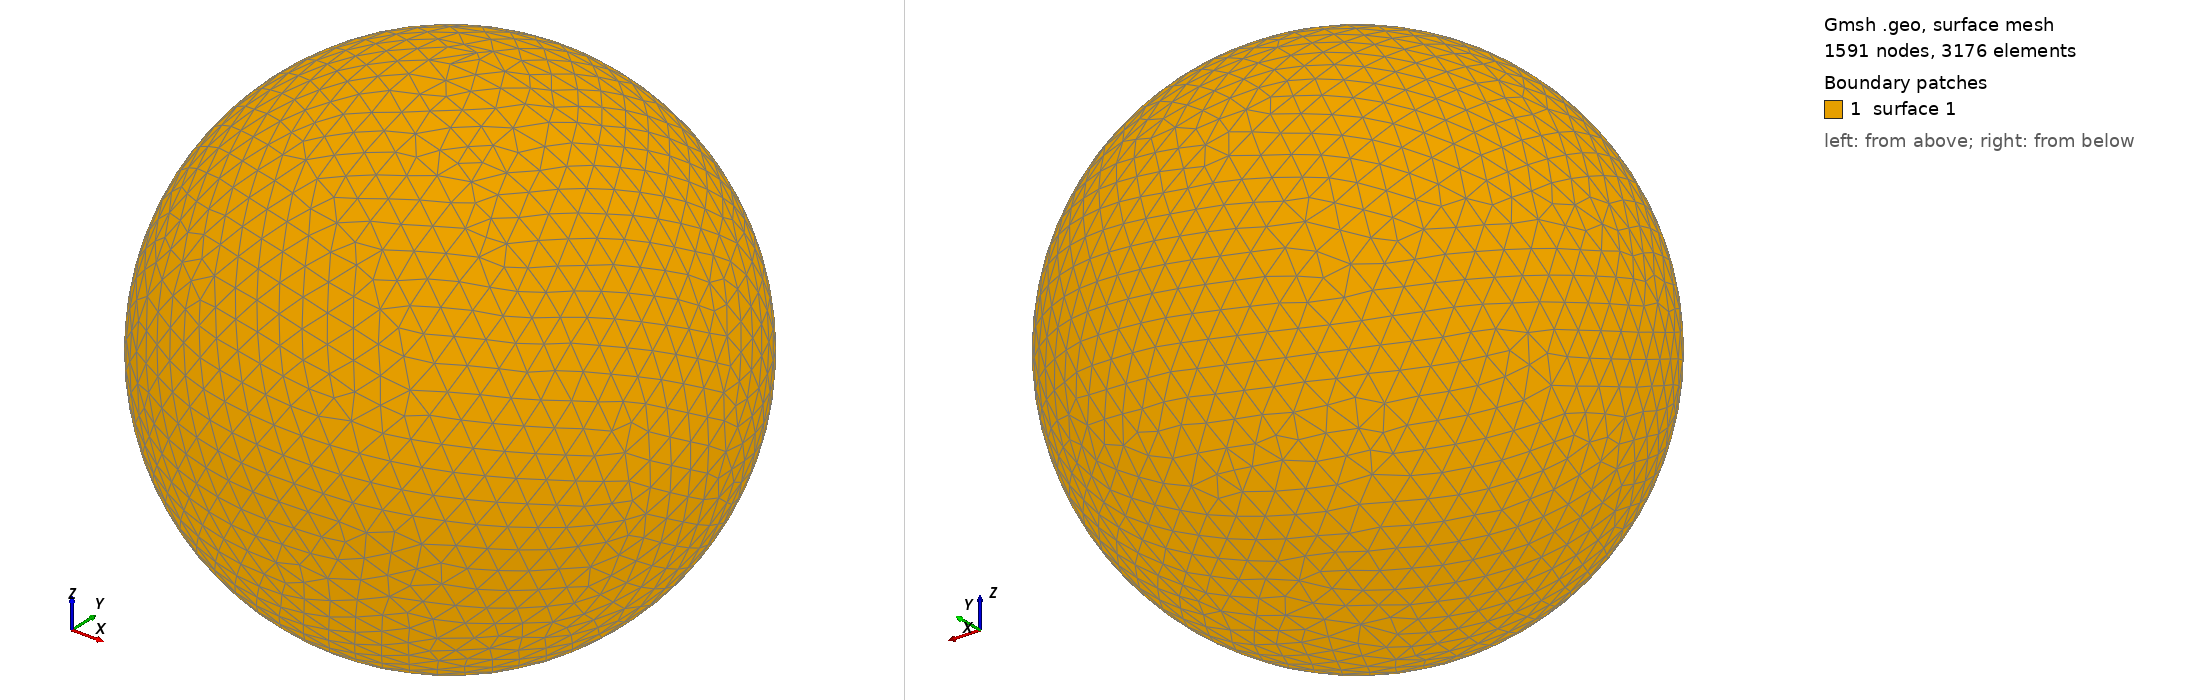

Gmsh geometry script, surface-meshed: 1591 nodes, 3176 surface elements. Boundary patches (legend numbers): 1 surface 1. Left view from above one corner, right view from below the opposite corner. The script declares no physical surfaces, so the legend lists its geometric surfaces. The drawing asked Gmsh for element sizes between 1% and 20% of the model's largest extent; the script's own settings can give other sizes.

=== shot0236.geo (drawn) ===
SetFactory("OpenCASCADE");
Point(1) = {0,0,0,0};
Sphere(1) = {0,0,0,0.00311500};
MeshSize{ PointsOf{ Surface{:}; } } = 0.000311500;
Mesh.ElementOrder=1;
Mesh.Format=39;
